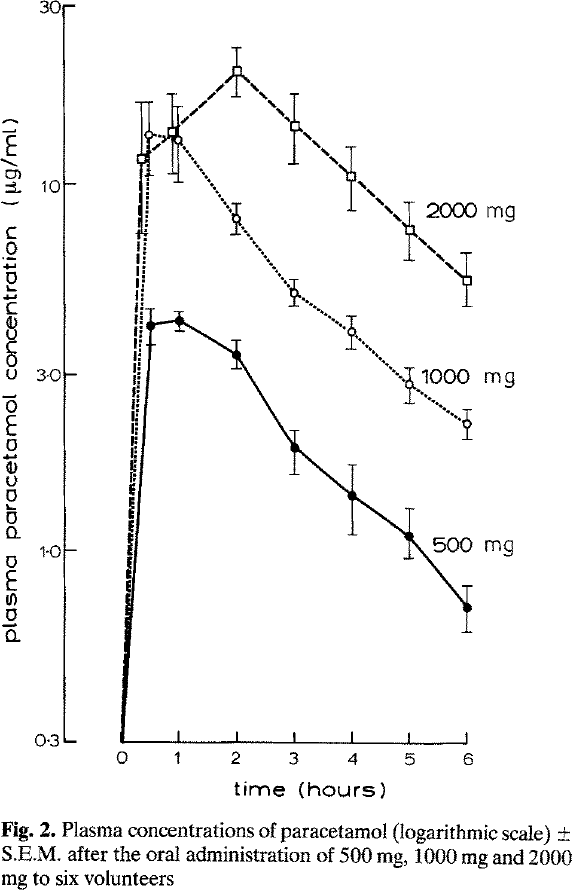

Data behind this chart, as committed beside it:
study	n	route	dose	time	apap	apap_se	apap_sd
Rawlins1977	6	oral	500	0.0	0.3079	NA	NA
Rawlins1977	6	oral	500	0.5	4.021	0.5081	1.245
Rawlins1977	6	oral	500	1.0	4.151	0.3805	0.9321
Rawlins1977	6	oral	500	2.0	3.338	0.3747	0.9179
Rawlins1977	6	oral	500	3.0	1.937	0.1775	0.4349
Rawlins1977	6	oral	500	4.0	1.417	0.3038	0.7443
Rawlins1977	6	oral	500	5.0	1.077	0.2145	0.5255
Rawlins1977	6	oral	500	6.0	0.7265	0.0716	0.1754
Rawlins1977	6	oral	1000	0.0	0.3060	NA	NA
Rawlins1977	6	oral	1000	0.5	13.39	3.075	7.533
Rawlins1977	6	oral	1000	1.0	12.9	3.264	7.996
Rawlins1977	6	oral	1000	2.0	8.023	0.7356	1.802
Rawlins1977	6	oral	1000	3.0	4.989	0.4574	1.12
Rawlins1977	6	oral	1000	4.0	3.936	0.4149	1.016
Rawlins1977	6	oral	1000	5.0	2.827	0.2980	0.73
Rawlins1977	6	oral	1000	6.0	2.216	0.1881	0.4608
Rawlins1977	6	oral	2000	0.0	0.3079	NA	NA
Rawlins1977	6	oral	2000	0.5	11.66	5.057	12.39
Rawlins1977	6	oral	2000	1.0	13.56	3.523	8.628
Rawlins1977	6	oral	2000	2.0	20.15	3.013	7.381
Rawlins1977	6	oral	2000	3.0	14.29	2.97	7.276
Rawlins1977	6	oral	2000	4.0	10.46	2.015	4.936
Rawlins1977	6	oral	2000	5.0	7.513	1.327	3.249
Rawlins1977	6	oral	2000	6.0	5.463	1.079	2.644
